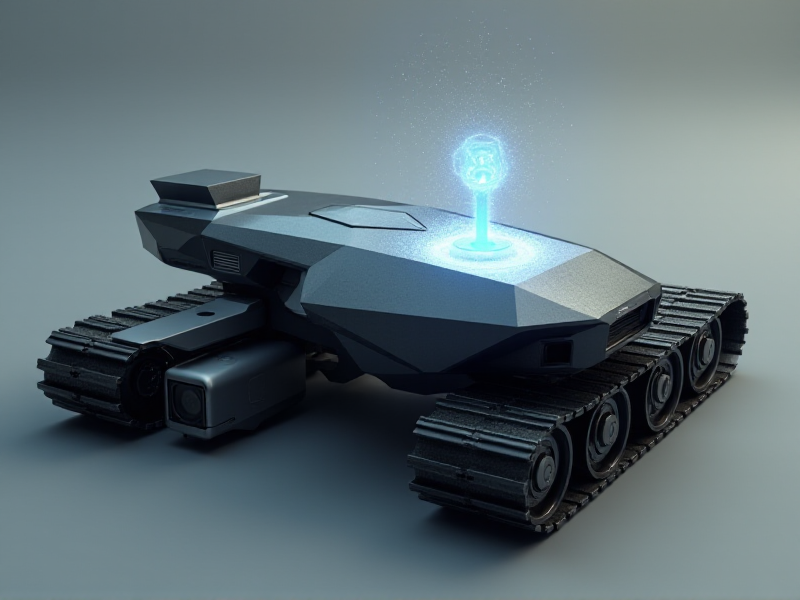
Generation parameters embedded in this image by AUTOMATIC1111 Stable Diffusion web UI or a fork of it (Forge, ...) (PNG 'parameters' text chunk):
A sleek, low-profile tracked drone with angular, faceted armor-like plating, a compact glowing front camera lens, and a semi-transparent energy field forming a protective Wi-Fi node.
Steps: 20, Sampler: Euler, Schedule type: Simple, CFG scale: 1, Distilled CFG Scale: 3.5, Seed: 2386233243, Size: 800x600, Model hash: c161224931, Model: flux1-dev-bnb-nf4, Style Selector Enabled: True, Style Selector Randomize: False, Style Selector Style: base, Version: f2.0.1v1.10.1-previous-636-gb835f24a, Diffusion in Low Bits: bnb-nf4